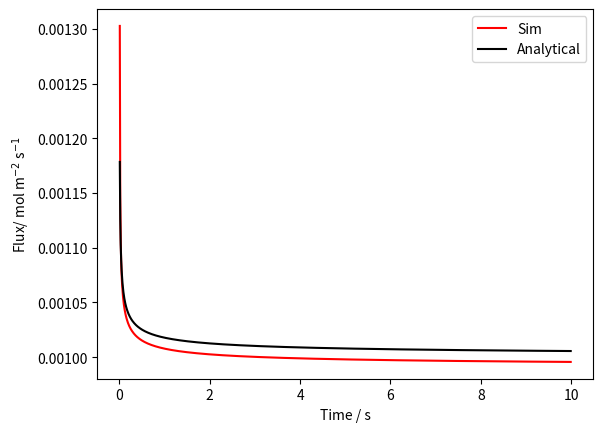

Reproduce this figure in Python.
##############################
####
#### 1D Simulation: Implicit
#### Flux to a Sphere
#### 
#### 
####
#############################

#import some useful functions
import numpy as np                  # provides a better way of handling numbers and arrays in python
import scipy.linalg as la           # sparse matrix solver
import matplotlib.pyplot as plt     # a basic plotting library
from datetime import datetime       # function to allow the simulation time to be reported
plt.close()                         # close any open plots 

start = datetime.now()              # store the current time

#######################
#### Physical Constants
#######################
F = 96485                           # Faraday Constant (C/mol)
R = 8.314                           # Gas Constant (J K-1 mol-1)
T = 298                             # Temperature

############################
#### Experimental parameters
############################
duration = 10 
D = 1e-9                            # Diffusion Coefficient (m2 s-1)
radius = 1e-6                       # Electrode radius (m)
conc = 1                            # Concentration of analyte (mol m-3)


#Space grid
h0 = 0.01                           # Smallest grid step

#Initial time and time step
delta_time = 1e-2

####
## Dimensionless variables
####
deltaT = D*delta_time/radius**2     # Dimensionless initial time step
maxT = D*duration/radius**2         # Duration of the experiment in dimensionless time
maxX = 1+6*np.sqrt(maxT)            # Maximum distance away from the electrode
k = int(maxT/deltaT)

#make X grid
h = h0
X = [1.0, 1.0 + h]                  # makes a list where the first value is 0.0
while X[-1] <= maxX:                # use a while loop to calculate all of the X positions, the loop stops when the value of x is larger than maxX
    X.append(X[-1]+h)               # every loop put the new value of x at the end of the list                     

n = len(X)                          # find the length (ie. the number of items) in the list X

##
# Setup concentration and tridiagonal arrays
##
C = np.ones(n)                      # make an empty (filled with zeros) numpy array that is n long

ab = np.zeros((3,n))                # make a 2D empty numpy array that is comprised of 3 arrays of n length
## ab is a numpy array that will be used to hold the finite difference coefficients (alpha, beta, gamma)
## we only need to save the diagonal values for the matrix so only need three arrays

#fill 2D array with the finite difference coefficients 
for i in range(1,n-1):              # use of for loop to go through the different grid positions but we don't do the first or last values   
    delX = X[i+1] - X[i]          # find the difference between the current grid position i and the next one (i+1)
    
    ab[0,i+1] = -(1)/ (delX**2) - (1)/(X[i]*(delX))     # gamma coefficeint
    ab[2,i-1] = -(1)/ (delX**2) + (1)/(X[i]*(delX))     # alpha coefficient
    ab[1,i] =  + ab[0,i+1] + ab[2,i-1]                                          # beta coefficient
ab_mod = ab.copy()

#take the ab array and multiply it by the dimensionless time step
ab_mod[0,:] = deltaT*ab[0,:] 
ab_mod[2,:] = deltaT*ab[2,:] 
ab_mod[1,:] = (1-deltaT*ab[1,:]) 
ab_mod[1,n-1] = 1           # outer boundary 
ab_mod[2,n-2] = 0           # outer boundary
ab_mod[1,0] = 1     

## boundary conditions
C[0] = 0                 # set interfacial concentration

tau = [0.0]              # make an empty list to hold all of the potentials equiv to, pot = list()
flux = []                # make a list to hold all of the calculated dimensionless fluxes

## setup up the simulation loop where we solve the sparse matrix at for each time step
# solve linearised problem to obtain concentration profile for each time step

for i in range(k):          # for loop which goes from 0 to m-1                   
    #####
    ## Solve the banded Matrix
    ## https://docs.scipy.org/doc/scipy/reference/generated/scipy.linalg.solve_banded.html
    ####
    C = la.solve_banded((1,1),ab_mod,C)         # In the UV book the sparse matrix is solved using the Thomas algorithm- here we just use an imported function to do this for us
                                                # the function takes the finite difference matrix and the known concentrations and calculates the concentrations for the next time step and stores it back to the C array
    
    ## Calculate the flux using a simple two-point approximation
    flux.append(-(C[1] - C[0])/(h0))        
    ## Save the Time
    tau.append(tau[-1]+deltaT)


tau.pop(0)
#Having completed the simulation record the time
finish = datetime.now()

def dimFluxtoFlux(flux):                        # define a helper function to convert the calculated flux back into dimensional current
    temp = []
    for i in range(len(flux)):
        temp.append(flux[i]*(D*conc/radius))
    return temp

flux = dimFluxtoFlux(flux)
time = [(t*radius**2)/D for t in tau]

# calculate the analytically predicted flux- this is done using list comprehension
ext_cottrell = [radius**2/(np.pi*D*t) for t in time]          
ext_cottrell = [1+ec**0.5 for ec in ext_cottrell]
ext_cottrell = [-D*conc*ec/radius for ec in ext_cottrell]

######
## Plotting
#####
# plot the current (flux)
plt.plot(time,[-1*f for f in flux], color = 'r', label = 'Sim')     # [y*1e6 for y in flux] - this is list comprehension to muliply each value in a list by 1x10^6
plt.plot(time,[-1*ec for ec in ext_cottrell], color = 'k', label='Analytical')     # [y*1e6 for y in flux] - this is list comprehension to muliply each value in a list by 1x10^6
plt.xlabel('Time / s')            # add x-axis label
plt.ylabel('Flux/ mol m$^{-2}$ s$^{-1}$')
plt.legend()
plt.savefig('flux_to_sphere_coarse.png')
#plt.show() 

print(finish-start)     # simulation completion time

